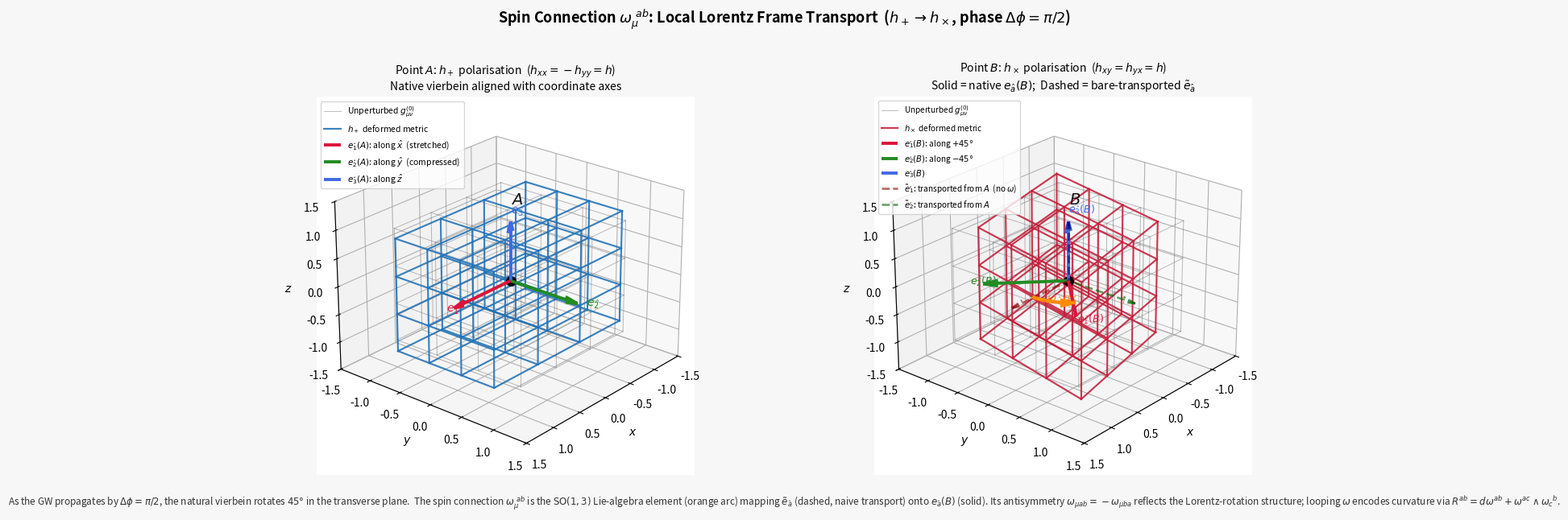

This chart was generated by the following Python code:
"""
fig_ch2_spin_connection_transport.py
Chapter 2 — The Spin Connection as a Local Lorentz Rotation.

Left  (Point A, h+ phase):  native vierbein legs aligned with coord. axes.
Right (Point B, h× phase):  native vierbein legs at ±45°  +  the frame
      naively transported from A (dashed) and the spin-connection arc.

The 45° mismatch between dashed and solid arrows at B IS ω_μ^ab dx^μ.
"""
import numpy as np
import matplotlib.pyplot as plt
from mpl_toolkits.mplot3d import Axes3D
import os
os.makedirs("figures", exist_ok=True)

# ─── Grid deformation ────────────────────────────────────────────────────────
def deform(X, Y, hp=0.0, hc=0.0):
    return X + 0.5*(hp*X + hc*Y), Y + 0.5*(hc*X - hp*Y)

def draw_grid(ax, X0, Y0, Z0, hp=0.0, hc=0.0,
              color='dimgray', alpha=0.45, lw=0.85, label=None):
    Xd, Yd = deform(X0, Y0, hp=hp, hc=hc)
    first = True
    for i in range(Xd.shape[0]):
        for j in range(Xd.shape[1]):
            ax.plot(Xd[i,j,:], Yd[i,j,:], Z0[i,j,:],
                    color=color, alpha=alpha, lw=lw,
                    label=label if first else None)
            first = False
    for i in range(Xd.shape[0]):
        for k in range(Xd.shape[2]):
            ax.plot(Xd[i,:,k], Yd[i,:,k], Z0[i,:,k], color=color, alpha=alpha, lw=lw)
    for j in range(Xd.shape[1]):
        for k in range(Xd.shape[2]):
            ax.plot(Xd[:,j,k], Yd[:,j,k], Z0[:,j,k], color=color, alpha=alpha, lw=lw)

# ─── Tetrad arrows ────────────────────────────────────────────────────────────
def quiv(ax, origin, vecs, cols, labs, lw=2.8, alpha=1.0, ls='-'):
    O = np.asarray(origin, float)
    for v, c, lb in zip(vecs, cols, labs):
        ax.quiver(*O, *v, color=c, lw=lw, alpha=alpha,
                  arrow_length_ratio=0.18, linestyle=ls, label=lb)

# ─── Parameters ───────────────────────────────────────────────────────────────
h = 0.45          # GW strain (exaggerated)
L = 1.05          # arrow length

# ── Point A  (h+):  g = diag(1+h, 1-h, 1) ───────────────────────────────────
# Exact vierbein eigenvectors (unit-direction, length L):
e1A = np.array([1.0, 0.0, 0.0]) * L   # stretched along +x
e2A = np.array([0.0, 1.0, 0.0]) * L   # compressed along +y
e3A = np.array([0.0, 0.0, 1.0]) * L

# ── Point B  (h×):  g = [[1,h,0],[h,1,0],[0,0,1]] ────────────────────────────
# Eigenvectors of [[1,h],[h,1]]: (1,±1)/√2 with eigenvalues 1±h
# Vierbein legs rotate to ±45° in xy-plane
e1B = np.array([ 1.0,  1.0, 0.0]) / np.sqrt(2) * L
e2B = np.array([ 1.0, -1.0, 0.0]) / np.sqrt(2) * L
e3B = np.array([0.0,  0.0, 1.0]) * L

SOLID  = ('crimson', 'forestgreen', 'royalblue')
DASHED = ('darkred',  'darkgreen',  'navy')

pts = np.linspace(-1, 1, 4)
X0, Y0, Z0 = np.meshgrid(pts, pts, pts, indexing='ij')

# ─── Figure ───────────────────────────────────────────────────────────────────
fig = plt.figure(figsize=(14, 6.4))
fig.patch.set_facecolor('#F7F7F7')
fig.suptitle(
    r'Spin Connection $\omega_\mu^{\ ab}$: Local Lorentz Frame Transport'
    r'  ($h_+\to h_\times$, phase $\Delta\phi=\pi/2$)',
    fontsize=13, fontweight='bold', y=0.975)

ELEV, AZIM = 24, 40
O = np.zeros(3)

# ══ LEFT: Point A (h+ native frame) ═════════════════════════════════════════
ax1 = fig.add_subplot(1, 2, 1, projection='3d')
draw_grid(ax1, X0, Y0, Z0, color='dimgray', alpha=0.42, lw=0.75,
          label=r'Unperturbed $g^{(0)}_{\mu\nu}$')
draw_grid(ax1, X0, Y0, Z0, hp=h, color='#2171B5', alpha=0.88, lw=1.55,
          label=r'$h_+$ deformed metric')

quiv(ax1, O, [e1A, e2A, e3A], SOLID,
     [r'$e_{\hat 1}(A)$: along $\hat x$  (stretched)',
      r'$e_{\hat 2}(A)$: along $\hat y$  (compressed)',
      r'$e_{\hat 3}(A)$: along $\hat z$'])

# Axis-label annotations
for v, c, lbl in zip([e1A, e2A, e3A], SOLID,
                      [r'$e_{\hat{1}}$', r'$e_{\hat{2}}$', r'$e_{\hat{3}}$']):
    ax1.text(*(v*1.13 + O), lbl, fontsize=10, color=c, fontweight='bold')

ax1.scatter(*O, s=70, color='black', zorder=10)
ax1.text(0.06, 0.06, 1.40, r'$A$', fontsize=14, fontweight='bold', color='#111')

ax1.set_title(r'Point $A$: $h_+$ polarisation  ($h_{xx}=-h_{yy}=h$)' + '\n'
              r'Native vierbein aligned with coordinate axes',
              fontsize=10, pad=6)
ax1.set_xlim(-1.5,1.5); ax1.set_ylim(-1.5,1.5); ax1.set_zlim(-1.5,1.5)
ax1.set_xlabel(r'$x$'); ax1.set_ylabel(r'$y$'); ax1.set_zlabel(r'$z$')
ax1.view_init(elev=ELEV, azim=AZIM)
hl,ll = ax1.get_legend_handles_labels()
ax1.legend(hl[:5], ll[:5], loc='upper left', fontsize=7.5)

# ══ RIGHT: Point B (h× frame + transported A-frame) ═════════════════════════
ax2 = fig.add_subplot(1, 2, 2, projection='3d')
draw_grid(ax2, X0, Y0, Z0, color='dimgray', alpha=0.42, lw=0.75,
          label=r'Unperturbed $g^{(0)}_{\mu\nu}$')
draw_grid(ax2, X0, Y0, Z0, hc=h, color='#C41E3A', alpha=0.88, lw=1.55,
          label=r'$h_\times$ deformed metric')

# Native tetrad at B  (solid)
quiv(ax2, O, [e1B, e2B, e3B], SOLID,
     [r'$e_{\hat 1}(B)$: along $+45°$',
      r'$e_{\hat 2}(B)$: along $-45°$',
      r'$e_{\hat 3}(B)$'],
     lw=2.8, alpha=1.0, ls='-')
for v, c, lbl in zip([e1B, e2B, e3B], SOLID,
                      [r'$e_{\hat{1}}(B)$', r'$e_{\hat{2}}(B)$', r'$e_{\hat{3}}(B)$']):
    ax2.text(*(v*1.15 + O), lbl, fontsize=9, color=c, fontweight='bold')

# Transported frame from A (dashed) — arrives WITHOUT spin-connection correction
quiv(ax2, O, [e1A, e2A, e3A], DASHED,
     [r'$\tilde e_{\hat 1}$: transported from $A$  (no $\omega$)',
      r'$\tilde e_{\hat 2}$: transported from $A$',
      r'$\tilde e_{\hat 3}$: unchanged'],
     lw=1.9, alpha=0.60, ls='--')

# ── Spin-connection arc in xy-plane (0 → 45°) ────────────────────────────────
theta = np.linspace(0, np.pi/4, 80)
r_arc = 0.65
ax2.plot(r_arc*np.cos(theta), r_arc*np.sin(theta), np.zeros_like(theta),
         color='darkorange', lw=3.2, zorder=20,
         label=r'$\omega_\mu^{\ ab}\,dx^\mu$: $45°$ Lorentz rotation')
# tiny arrowhead at tip of arc
dt = theta[1]-theta[0]
ax2.quiver(r_arc*np.cos(theta[-1]-dt), r_arc*np.sin(theta[-1]-dt), 0,
           -r_arc*np.sin(theta[-1])*dt*6,
            r_arc*np.cos(theta[-1])*dt*6, 0,
           color='darkorange', arrow_length_ratio=5.0, lw=3.2, zorder=21)
# arc label
ax2.text(r_arc*np.cos(np.pi/8)*1.25, r_arc*np.sin(np.pi/8)*1.15, 0.10,
         r'$\omega\cdot dx$', fontsize=9.5, color='darkorange', fontweight='bold')

ax2.scatter(*O, s=70, color='black', zorder=10)
ax2.text(0.06, 0.06, 1.40, r'$B$', fontsize=14, fontweight='bold', color='#111')

ax2.set_title(r'Point $B$: $h_\times$ polarisation  ($h_{xy}=h_{yx}=h$)' + '\n'
              r'Solid = native $e_{\hat a}(B)$;  Dashed = bare-transported $\tilde e_{\hat a}$',
              fontsize=10, pad=6)
ax2.set_xlim(-1.5,1.5); ax2.set_ylim(-1.5,1.5); ax2.set_zlim(-1.5,1.5)
ax2.set_xlabel(r'$x$'); ax2.set_ylabel(r'$y$'); ax2.set_zlabel(r'$z$')
ax2.view_init(elev=ELEV, azim=AZIM)
hl2, ll2 = ax2.get_legend_handles_labels()
ax2.legend(hl2[:7], ll2[:7], loc='upper left', fontsize=7.2)

# ── Footer caption ─────────────────────────────────────────────────────────────
fig.text(0.5, 0.008,
    r'As the GW propagates by $\Delta\phi=\pi/2$, the natural vierbein rotates '
    r'$45°$ in the transverse plane.  The spin connection $\omega_\mu^{\ ab}$ is the '
    r'$\mathrm{SO}(1,3)$ Lie-algebra element (orange arc) mapping '
    r'$\tilde e_{\hat a}$ (dashed, naive transport) onto $e_{\hat a}(B)$ (solid). '
    r'Its antisymmetry $\omega_{\mu ab}=-\omega_{\mu ba}$ reflects the Lorentz-rotation structure; '
    r'looping $\omega$ encodes curvature via $R^{ab}=d\omega^{ab}+\omega^{ac}\wedge\omega_c{}^b$.',
    ha='center', fontsize=8.5, color='#333', style='italic')

plt.tight_layout(rect=[0, 0.045, 1, 0.965])
plt.savefig('figures/fig_ch2_spin_connection_transport.png', dpi=220, bbox_inches='tight')
plt.show()
print("Saved.")
